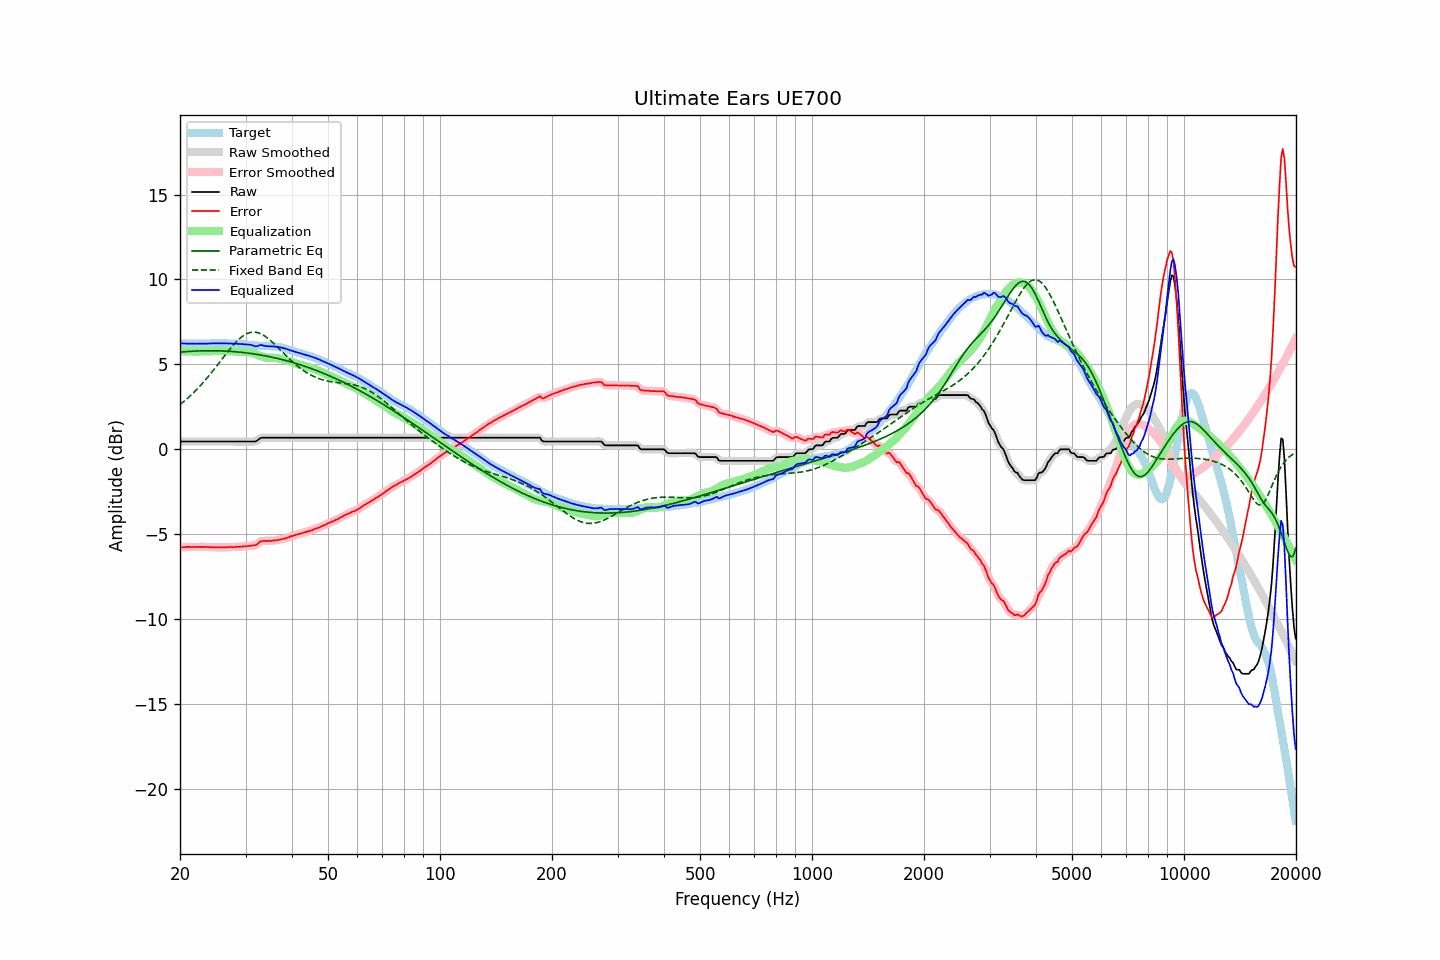

Values plotted in this chart, from the file beside it:
frequency, raw, error, smoothed, error_smoothed, equalization, parametric_eq, fixed_band_eq, equalized_raw, equalized_smoothed, target
20.00, 0.45, -5.79, 0.45, -5.79, 5.78, 5.72, 2.63, 6.24, 6.24, 6.24
20.20, 0.45, -5.78, 0.45, -5.78, 5.78, 5.72, 2.70, 6.23, 6.23, 6.23
20.40, 0.45, -5.78, 0.45, -5.77, 5.77, 5.73, 2.78, 6.23, 6.23, 6.23
20.61, 0.45, -5.78, 0.45, -5.77, 5.77, 5.74, 2.86, 6.22, 6.22, 6.23
20.81, 0.45, -5.76, 0.45, -5.76, 5.77, 5.75, 2.94, 6.22, 6.22, 6.21
21.02, 0.45, -5.76, 0.45, -5.76, 5.76, 5.75, 3.02, 6.22, 6.22, 6.21
21.23, 0.45, -5.76, 0.45, -5.76, 5.76, 5.76, 3.11, 6.21, 6.21, 6.21
21.44, 0.45, -5.77, 0.45, -5.76, 5.76, 5.77, 3.19, 6.21, 6.21, 6.22
21.66, 0.45, -5.76, 0.45, -5.76, 5.76, 5.77, 3.29, 6.21, 6.21, 6.21
21.87, 0.45, -5.77, 0.45, -5.76, 5.76, 5.78, 3.38, 6.21, 6.21, 6.22
22.09, 0.45, -5.76, 0.45, -5.76, 5.76, 5.78, 3.47, 6.21, 6.21, 6.21
22.31, 0.45, -5.77, 0.45, -5.76, 5.76, 5.79, 3.57, 6.21, 6.21, 6.22
22.54, 0.45, -5.76, 0.45, -5.76, 5.76, 5.79, 3.67, 6.21, 6.21, 6.21
22.76, 0.45, -5.76, 0.45, -5.76, 5.76, 5.79, 3.78, 6.21, 6.21, 6.21
22.99, 0.45, -5.76, 0.45, -5.76, 5.76, 5.79, 3.88, 6.21, 6.21, 6.21
23.22, 0.45, -5.76, 0.45, -5.76, 5.76, 5.80, 3.99, 6.21, 6.21, 6.21
23.45, 0.45, -5.77, 0.45, -5.76, 5.76, 5.80, 4.10, 6.22, 6.22, 6.22
23.69, 0.45, -5.77, 0.45, -5.76, 5.77, 5.80, 4.21, 6.22, 6.22, 6.22
23.92, 0.45, -5.77, 0.45, -5.77, 5.77, 5.80, 4.33, 6.22, 6.22, 6.22
24.16, 0.45, -5.78, 0.45, -5.78, 5.77, 5.80, 4.44, 6.23, 6.23, 6.23
24.40, 0.45, -5.79, 0.45, -5.78, 5.78, 5.80, 4.56, 6.23, 6.23, 6.24
24.65, 0.45, -5.79, 0.45, -5.78, 5.78, 5.80, 4.68, 6.23, 6.23, 6.24
24.89, 0.45, -5.79, 0.45, -5.78, 5.78, 5.80, 4.80, 6.24, 6.24, 6.24
25.14, 0.45, -5.78, 0.45, -5.78, 5.78, 5.80, 4.92, 6.24, 6.24, 6.23
25.39, 0.45, -5.79, 0.45, -5.78, 5.79, 5.79, 5.05, 6.24, 6.24, 6.24
25.65, 0.45, -5.79, 0.45, -5.78, 5.78, 5.79, 5.17, 6.24, 6.24, 6.24
25.91, 0.45, -5.78, 0.45, -5.78, 5.78, 5.79, 5.29, 6.24, 6.24, 6.23
26.16, 0.45, -5.79, 0.45, -5.78, 5.78, 5.78, 5.42, 6.23, 6.23, 6.24
26.43, 0.45, -5.79, 0.45, -5.78, 5.78, 5.78, 5.54, 6.23, 6.23, 6.24
26.69, 0.45, -5.79, 0.45, -5.78, 5.78, 5.77, 5.66, 6.23, 6.23, 6.24
26.96, 0.45, -5.77, 0.45, -5.77, 5.78, 5.77, 5.78, 6.23, 6.23, 6.22
27.23, 0.45, -5.77, 0.45, -5.77, 5.77, 5.76, 5.90, 6.23, 6.23, 6.22
27.50, 0.45, -5.77, 0.45, -5.77, 5.77, 5.76, 6.01, 6.22, 6.22, 6.22
27.77, 0.45, -5.78, 0.45, -5.77, 5.77, 5.75, 6.12, 6.22, 6.22, 6.23
28.05, 0.45, -5.77, 0.45, -5.76, 5.76, 5.74, 6.23, 6.22, 6.22, 6.22
28.33, 0.45, -5.76, 0.45, -5.76, 5.76, 5.73, 6.33, 6.21, 6.21, 6.21
28.62, 0.45, -5.75, 0.45, -5.75, 5.75, 5.73, 6.42, 6.21, 6.21, 6.20
28.90, 0.45, -5.76, 0.45, -5.75, 5.75, 5.72, 6.51, 6.20, 6.20, 6.21
29.19, 0.45, -5.75, 0.45, -5.74, 5.74, 5.71, 6.59, 6.20, 6.20, 6.20
29.48, 0.45, -5.73, 0.45, -5.74, 5.73, 5.70, 6.66, 6.19, 6.19, 6.18
29.78, 0.45, -5.73, 0.45, -5.73, 5.73, 5.69, 6.72, 6.18, 6.18, 6.18
30.08, 0.45, -5.73, 0.45, -5.72, 5.72, 5.68, 6.78, 6.18, 6.18, 6.18
30.38, 0.45, -5.71, 0.45, -5.71, 5.72, 5.66, 6.82, 6.17, 6.17, 6.16
30.68, 0.45, -5.70, 0.45, -5.70, 5.71, 5.65, 6.86, 6.16, 6.16, 6.15
30.99, 0.45, -5.69, 0.45, -5.69, 5.69, 5.64, 6.88, 6.15, 6.15, 6.14
31.30, 0.45, -5.68, 0.45, -5.68, 5.67, 5.63, 6.89, 6.12, 6.12, 6.13
31.61, 0.45, -5.67, 0.45, -5.67, 5.64, 5.61, 6.90, 6.09, 6.09, 6.12
31.93, 0.45, -5.65, 0.47, -5.64, 5.60, 5.60, 6.89, 6.06, 6.07, 6.10
32.24, 0.50, -5.60, 0.52, -5.58, 5.56, 5.58, 6.87, 6.07, 6.08, 6.11
32.57, 0.58, -5.51, 0.58, -5.52, 5.52, 5.57, 6.84, 6.11, 6.10, 6.09
32.89, 0.65, -5.44, 0.64, -5.45, 5.49, 5.55, 6.81, 6.14, 6.13, 6.09
33.22, 0.67, -5.42, 0.67, -5.42, 5.45, 5.53, 6.76, 6.13, 6.13, 6.09
33.55, 0.67, -5.41, 0.68, -5.40, 5.43, 5.52, 6.71, 6.10, 6.11, 6.08
33.89, 0.67, -5.42, 0.68, -5.41, 5.41, 5.50, 6.65, 6.08, 6.08, 6.09
34.23, 0.67, -5.40, 0.67, -5.40, 5.39, 5.48, 6.58, 6.07, 6.07, 6.07
34.57, 0.67, -5.41, 0.67, -5.40, 5.39, 5.46, 6.51, 6.06, 6.06, 6.08
34.92, 0.67, -5.40, 0.67, -5.40, 5.39, 5.44, 6.43, 6.06, 6.06, 6.07
35.27, 0.67, -5.41, 0.67, -5.39, 5.39, 5.42, 6.34, 6.06, 6.06, 6.08
35.62, 0.67, -5.38, 0.67, -5.39, 5.38, 5.40, 6.26, 6.06, 6.06, 6.05
35.97, 0.67, -5.38, 0.67, -5.38, 5.37, 5.38, 6.17, 6.05, 6.05, 6.05
... 635 more rows
